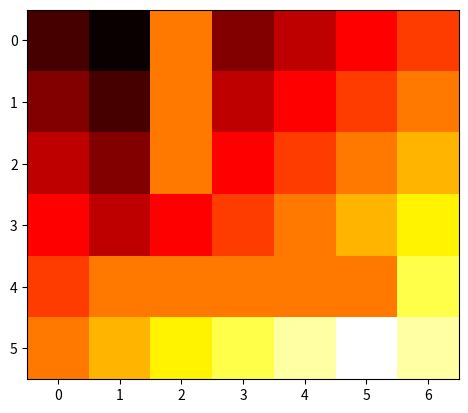

Here is the Python script that generated this plot:
import matplotlib.pyplot as plt
import numpy as np
import copy

map = np.zeros((6, 7))
reward_matrix = np.zeros((6, 7))

def get_model():
    map = np.ones((6, 7))
    map[0:3, 2] = 0
    map[4, 1:6] = 0
    start = (0, 0)
    goal = (5, 5)

    reward_matrix = -np.ones((6, 7))
    # reward_matrix[start] = 0
    reward_matrix[goal] = 0
    return map, reward_matrix, start, goal

def trans(state_prima, state, a):
    if state_prima != tuple(np.array(state) + np.array(a)):
        return 0
    if state_prima[0] < 0 or state_prima[0] >= map.shape[0] or\
        state_prima[1] < 0 or state_prima[1] >= map.shape[1]:
        return 0
    else:
        return map[state_prima]

def get_reward(state, action):
    new_state = tuple(np.array(state) + np.array(action))
    if new_state[0] < 0 or new_state[0] >= map.shape[0] or\
        new_state[1] < 0 or new_state[1] >= map.shape[1]:
        return float('-inf')
    if map[new_state] == 0:
        return float('-inf')
    return -1

def get_states():
    for state, _ in np.ndenumerate(map):
        if map[tuple(state)] == 1:
            yield state

if __name__ == "__main__":
    map, reward_matrix, start, goal = get_model()
    actions = [(-1, 0), (1, 0), (0, -1), (0, 1)]

    T = 20
    Us = [reward_matrix]
    for t in reversed(range(2, T)):
        new_u = np.zeros(map.shape) - 5
        for state_t_1 in get_states():
            if state_t_1 == goal:
                continue
            max_found = float('-inf')
            for action in actions:
                val = get_reward(state_t_1, action) #TODO(oleguer): Review this
                for j in get_states():
                    val += trans(j, state_t_1, action)*Us[-1][j]
                max_found = max(max_found, val)
            new_u[state_t_1] = max_found
            new_u[goal] = 0
        if np.array_equal(new_u, Us[-1]):
            break
        Us.append(new_u)


    for U in Us:
        plt.imshow(U, cmap='hot', interpolation='nearest')
        plt.show()